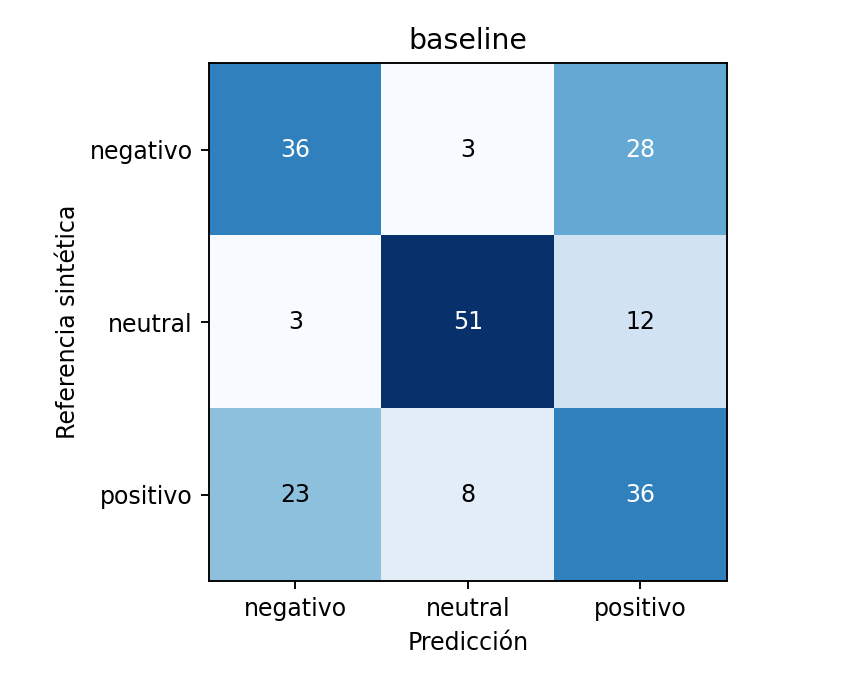

Values plotted in this chart, from the file beside it:
, negativo, neutral, positivo
negativo, 36, 3, 28
neutral, 3, 51, 12
positivo, 23, 8, 36
